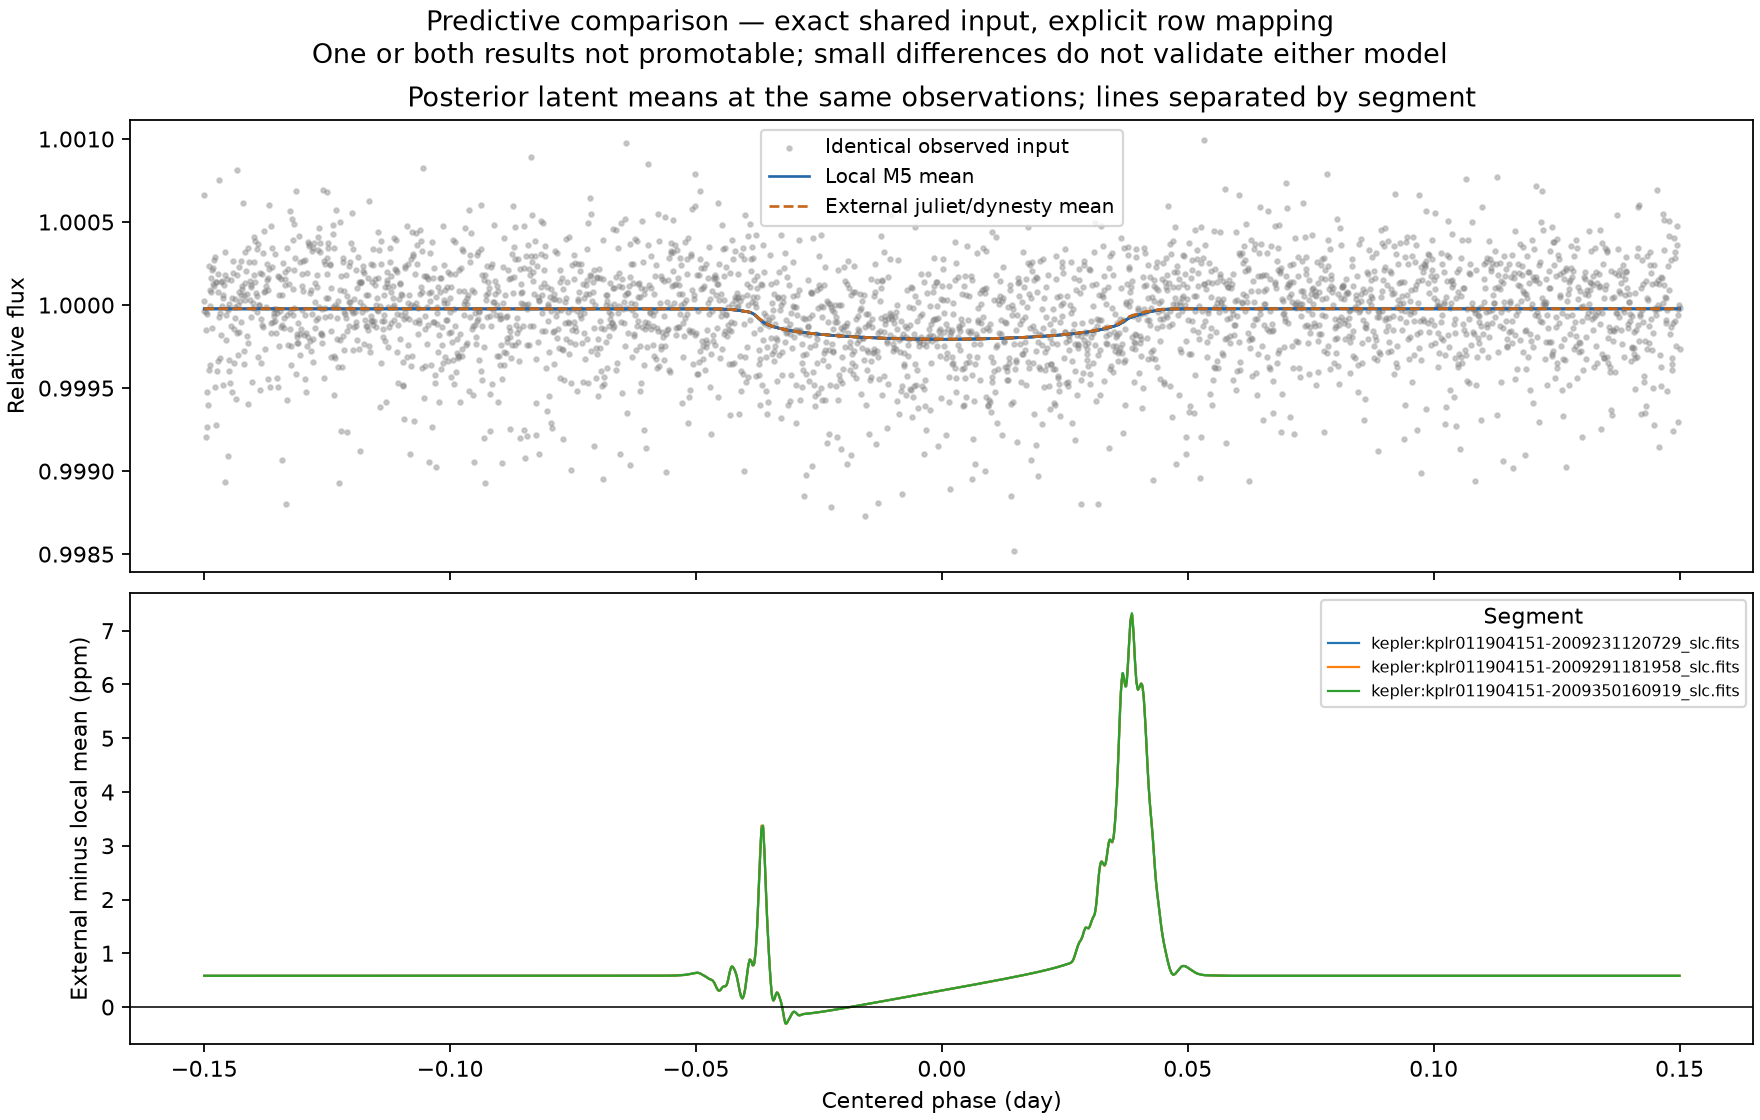

Values plotted in this chart, from the file beside it:
input_row_index, time, phase, segment_id, observed, local_posterior_mean, external_posterior_mean, external_minus_local_ppm
0, 331.6, -0.15, kepler:kplr011904151-2009350160919_slc.f…, 1, 1, 1, 0.5808
1, 204.3, -0.15, kepler:kplr011904151-2009231120729_slc.f…, 1, 1, 1, 0.5808
2, 266.3, -0.15, kepler:kplr011904151-2009291181958_slc.f…, 1.001, 1, 1, 0.5808
3, 347.5, -0.1497, kepler:kplr011904151-2009350160919_slc.f…, 0.9992, 1, 1, 0.5808
4, 221, -0.1497, kepler:kplr011904151-2009231120729_slc.f…, 0.9998, 1, 1, 0.5808
5, 288.9, -0.1497, kepler:kplr011904151-2009291181958_slc.f…, 1, 1, 1, 0.5808
6, 348.3, -0.1495, kepler:kplr011904151-2009350160919_slc.f…, 0.9993, 1, 1, 0.5808
7, 211.8, -0.1494, kepler:kplr011904151-2009231120729_slc.f…, 0.9995, 1, 1, 0.5808
8, 263.7, -0.1494, kepler:kplr011904151-2009291181958_slc.f…, 0.9999, 1, 1, 0.5808
9, 345, -0.1492, kepler:kplr011904151-2009350160919_slc.f…, 0.9994, 1, 1, 0.5808
10, 206.8, -0.1491, kepler:kplr011904151-2009231120729_slc.f…, 1, 1, 1, 0.5808
11, 275.5, -0.1491, kepler:kplr011904151-2009291181958_slc.f…, 0.9996, 1, 1, 0.5808
12, 330.7, -0.1489, kepler:kplr011904151-2009350160919_slc.f…, 1, 1, 1, 0.5808
13, 276.3, -0.1488, kepler:kplr011904151-2009291181958_slc.f…, 0.9996, 1, 1, 0.5808
14, 207.6, -0.1488, kepler:kplr011904151-2009231120729_slc.f…, 1, 1, 1, 0.5808
15, 331.6, -0.1486, kepler:kplr011904151-2009350160919_slc.f…, 1, 1, 1, 0.5808
16, 283.8, -0.1485, kepler:kplr011904151-2009291181958_slc.f…, 1, 1, 1, 0.5808
17, 202.6, -0.1485, kepler:kplr011904151-2009231120729_slc.f…, 0.9999, 1, 1, 0.5808
18, 332.4, -0.1484, kepler:kplr011904151-2009350160919_slc.f…, 1, 1, 1, 0.5808
19, 284.7, -0.1483, kepler:kplr011904151-2009291181958_slc.f…, 1, 1, 1, 0.5808
20, 227.7, -0.1482, kepler:kplr011904151-2009231120729_slc.f…, 1, 1, 1, 0.5808
21, 333.3, -0.1481, kepler:kplr011904151-2009350160919_slc.f…, 1, 1, 1, 0.5808
22, 270.5, -0.148, kepler:kplr011904151-2009291181958_slc.f…, 1, 1, 1, 0.5808
23, 228.6, -0.1479, kepler:kplr011904151-2009231120729_slc.f…, 1, 1, 1, 0.5808
24, 349.2, -0.1478, kepler:kplr011904151-2009350160919_slc.f…, 0.9995, 1, 1, 0.5808
25, 282.2, -0.1477, kepler:kplr011904151-2009291181958_slc.f…, 1, 1, 1, 0.5808
26, 229.4, -0.1476, kepler:kplr011904151-2009231120729_slc.f…, 1, 1, 1, 0.5808
27, 345.8, -0.1475, kepler:kplr011904151-2009350160919_slc.f…, 0.9993, 1, 1, 0.5808
28, 283, -0.1474, kepler:kplr011904151-2009291181958_slc.f…, 0.9996, 1, 1, 0.5808
29, 210.2, -0.1473, kepler:kplr011904151-2009231120729_slc.f…, 1, 1, 1, 0.5808
30, 327.4, -0.1472, kepler:kplr011904151-2009350160919_slc.f…, 1, 1, 1, 0.5808
31, 290.6, -0.1471, kepler:kplr011904151-2009291181958_slc.f…, 0.9997, 1, 1, 0.5808
32, 221, -0.147, kepler:kplr011904151-2009231120729_slc.f…, 0.9999, 1, 1, 0.5808
33, 339.1, -0.1469, kepler:kplr011904151-2009350160919_slc.f…, 1.001, 1, 1, 0.5808
34, 269.6, -0.1469, kepler:kplr011904151-2009291181958_slc.f…, 0.9999, 1, 1, 0.5808
35, 211.8, -0.1467, kepler:kplr011904151-2009231120729_slc.f…, 0.9997, 1, 1, 0.5808
36, 335.8, -0.1466, kepler:kplr011904151-2009350160919_slc.f…, 0.9998, 1, 1, 0.5808
37, 266.3, -0.1466, kepler:kplr011904151-2009291181958_slc.f…, 1, 1, 1, 0.5808
38, 336.6, -0.1464, kepler:kplr011904151-2009350160919_slc.f…, 1, 1, 1, 0.5808
39, 200.9, -0.1464, kepler:kplr011904151-2009231120729_slc.f…, 1, 1, 1, 0.5808
40, 278, -0.1463, kepler:kplr011904151-2009291181958_slc.f…, 0.9995, 1, 1, 0.5808
41, 337.5, -0.1461, kepler:kplr011904151-2009350160919_slc.f…, 1, 1, 1, 0.5808
42, 217.7, -0.1461, kepler:kplr011904151-2009231120729_slc.f…, 1, 1, 1, 0.5808
43, 278.8, -0.146, kepler:kplr011904151-2009291181958_slc.f…, 1, 1, 1, 0.5808
44, 202.6, -0.1458, kepler:kplr011904151-2009231120729_slc.f…, 1, 1, 1, 0.5808
45, 349.2, -0.1458, kepler:kplr011904151-2009350160919_slc.f…, 0.9989, 1, 1, 0.5808
46, 260.4, -0.1457, kepler:kplr011904151-2009291181958_slc.f…, 1, 1, 1, 0.5808
47, 334.9, -0.1455, kepler:kplr011904151-2009350160919_slc.f…, 0.9998, 1, 1, 0.5808
48, 203.5, -0.1455, kepler:kplr011904151-2009231120729_slc.f…, 0.9999, 1, 1, 0.5808
49, 276.3, -0.1454, kepler:kplr011904151-2009291181958_slc.f…, 1, 1, 1, 0.5808
50, 346.7, -0.1452, kepler:kplr011904151-2009350160919_slc.f…, 0.9991, 1, 1, 0.5808
51, 214.3, -0.1452, kepler:kplr011904151-2009231120729_slc.f…, 1, 1, 1, 0.5808
52, 283.9, -0.1451, kepler:kplr011904151-2009291181958_slc.f…, 1, 1, 1, 0.5808
53, 347.5, -0.145, kepler:kplr011904151-2009350160919_slc.f…, 0.9996, 1, 1, 0.5808
54, 225.2, -0.1449, kepler:kplr011904151-2009231120729_slc.f…, 0.9997, 1, 1, 0.5808
55, 284.7, -0.1449, kepler:kplr011904151-2009291181958_slc.f…, 1, 1, 1, 0.5808
56, 348.3, -0.1447, kepler:kplr011904151-2009350160919_slc.f…, 0.9995, 1, 1, 0.5808
57, 216, -0.1446, kepler:kplr011904151-2009231120729_slc.f…, 0.9999, 1, 1, 0.5808
58, 288, -0.1445, kepler:kplr011904151-2009291181958_slc.f…, 1, 1, 1, 0.5808
59, 349.2, -0.1444, kepler:kplr011904151-2009350160919_slc.f…, 0.9995, 1, 1, 0.5808
... 2,940 more rows
